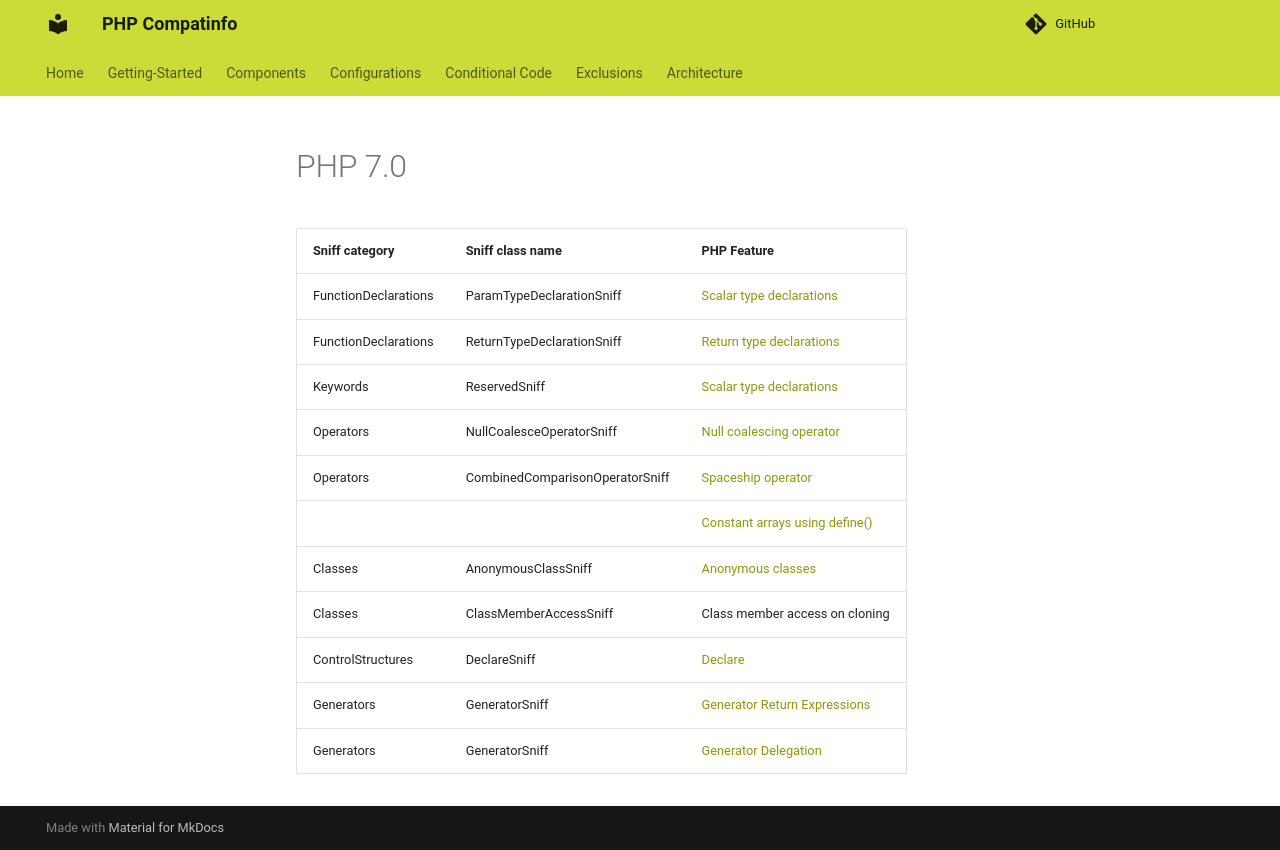

repository: llaville/php-compatinfo · page: 7.3/components/sniffs/PHP70/index.html · generator: mkdocs

<!-- markdownlint-disable MD013 -->
# PHP 7.0

| Sniff category       | Sniff class name                | PHP Feature                                        |
|----------------------|---------------------------------|----------------------------------------------------|
| FunctionDeclarations | ParamTypeDeclarationSniff       | [Scalar type declarations][ScalarTypeDeclarations] |
| FunctionDeclarations | ReturnTypeDeclarationSniff      | [Return type declarations][ReturnTypeDeclarations] |
| Keywords             | ReservedSniff                   | [Scalar type declarations][ScalarTypeDeclarations] |
| Operators            | NullCoalesceOperatorSniff       | [Null coalescing operator][NullCoalesceOperator]   |
| Operators            | CombinedComparisonOperatorSniff | [Spaceship operator][SpaceshipOperator]            |
|                      |                                 | [Constant arrays using define()][DefineArray]      |
| Classes              | AnonymousClassSniff             | [Anonymous classes][AnonymousClass]                |
| Classes              | ClassMemberAccessSniff          | Class member access on cloning                     |
| ControlStructures    | DeclareSniff                    | [Declare][Declare70]                               |
| Generators           | GeneratorSniff                  | [Generator Return Expressions][GeneratorReturn]    |
| Generators           | GeneratorSniff                  | [Generator Delegation][GeneratorDelegation]        |

[ScalarTypeDeclarations]: https://www.php.net/manual/en/migration70.new-features.php#migration70.new-features.scalar-type-declarations
[ReturnTypeDeclarations]: https://www.php.net/manual/en/migration70.new-features.php#migration70.new-features.return-type-declarations
[NullCoalesceOperator]: https://www.php.net/manual/en/migration70.new-features.php#migration70.new-features.null-coalesce-op
[SpaceshipOperator]: https://www.php.net/manual/en/migration70.new-features.php#migration70.new-features.spaceship-op
[DefineArray]: https://www.php.net/manual/en/migration70.new-features.php#migration70.new-features.define-array
[AnonymousClass]: https://www.php.net/manual/en/migration70.new-features.php#migration70.new-features.anonymous-classes
[Declare70]: https://www.php.net/manual/en/control-structures.declare.php
[GeneratorReturn]: https://www.php.net/manual/en/migration70.new-features.php#migration70.new-features.generator-return-expressions
[GeneratorDelegation]: https://www.php.net/manual/en/language.generators.syntax.php#control-structures.yield.from
